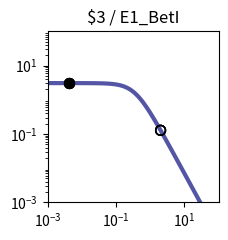

Write Python code to recreate this figure. (Note: this script raises an exception after producing the figure.)
import matplotlib.pyplot as plt
import matplotlib.ticker as ticker
import numpy as np

fig, ax = plt.subplots(figsize=(2.5,2.5))

plt.xlim(1.000000e-03, 1.000000e+02)
plt.ylim(1.000000e-03, 1.000000e+02)

x = np.array([1.000000e-03,1.122018e-03,1.258925e-03,1.412538e-03,1.584893e-03,1.778279e-03,1.995262e-03,2.238721e-03,2.511886e-03,2.818383e-03,3.162278e-03,3.548134e-03,3.981072e-03,4.466836e-03,5.011872e-03,5.623413e-03,6.309573e-03,7.079458e-03,7.943282e-03,8.912509e-03,1.000000e-02,1.122018e-02,1.258925e-02,1.412538e-02,1.584893e-02,1.778279e-02,1.995262e-02,2.238721e-02,2.511886e-02,2.818383e-02,3.162278e-02,3.548134e-02,3.981072e-02,4.466836e-02,5.011872e-02,5.623413e-02,6.309573e-02,7.079458e-02,7.943282e-02,8.912509e-02,1.000000e-01,1.122018e-01,1.258925e-01,1.412538e-01,1.584893e-01,1.778279e-01,1.995262e-01,2.238721e-01,2.511886e-01,2.818383e-01,3.162278e-01,3.548134e-01,3.981072e-01,4.466836e-01,5.011872e-01,5.623413e-01,6.309573e-01,7.079458e-01,7.943282e-01,8.912509e-01,1.000000e+00,1.122018e+00,1.258925e+00,1.412538e+00,1.584893e+00,1.778279e+00,1.995262e+00,2.238721e+00,2.511886e+00,2.818383e+00,3.162278e+00,3.548134e+00,3.981072e+00,4.466836e+00,5.011872e+00,5.623413e+00,6.309573e+00,7.079458e+00,7.943282e+00,8.912509e+00,1.000000e+01,1.122018e+01,1.258925e+01,1.412538e+01,1.584893e+01,1.778279e+01,1.995262e+01,2.238721e+01,2.511886e+01,2.818383e+01,3.162278e+01,3.548134e+01,3.981072e+01,4.466836e+01,5.011872e+01,5.623413e+01,6.309573e+01,7.079458e+01,7.943282e+01,8.912509e+01,1.000000e+02,])
y = np.array([3.064938e+00,3.064923e+00,3.064905e+00,3.064883e+00,3.064855e+00,3.064821e+00,3.064779e+00,3.064727e+00,3.064663e+00,3.064584e+00,3.064486e+00,3.064366e+00,3.064217e+00,3.064033e+00,3.063806e+00,3.063525e+00,3.063179e+00,3.062752e+00,3.062224e+00,3.061572e+00,3.060768e+00,3.059776e+00,3.058551e+00,3.057039e+00,3.055175e+00,3.052876e+00,3.050041e+00,3.046548e+00,3.042245e+00,3.036947e+00,3.030430e+00,3.022421e+00,3.012588e+00,3.000533e+00,2.985777e+00,2.967755e+00,2.945795e+00,2.919121e+00,2.886839e+00,2.847944e+00,2.801333e+00,2.745835e+00,2.680259e+00,2.603476e+00,2.514515e+00,2.412703e+00,2.297807e+00,2.170178e+00,2.030873e+00,1.881706e+00,1.725216e+00,1.564534e+00,1.403144e+00,1.244593e+00,1.092183e+00,9.487108e-01,8.162870e-01,6.962659e-01,5.892676e-01,4.952741e-01,4.137677e-01,3.438797e-01,2.845294e-01,2.345395e-01,1.927237e-01,1.579471e-01,1.291638e-01,1.054355e-01,8.593860e-02,6.996184e-02,5.689857e-02,4.623681e-02,3.754794e-02,3.047541e-02,2.472418e-02,2.005113e-02,1.625660e-02,1.317705e-02,1.067883e-02,8.652897e-03,7.010433e-03,5.679157e-03,4.600309e-03,3.726156e-03,3.017946e-03,2.444234e-03,1.979515e-03,1.603106e-03,1.298241e-03,1.051333e-03,8.513706e-04,6.894323e-04,5.582905e-04,4.520904e-04,3.660896e-04,2.964472e-04,2.400520e-04,1.943846e-04,1.574045e-04,1.274592e-04,1.032107e-04,])
c = "#5455a4"

hi_x = np.array([4.200000e-03,4.200000e-03,4.200000e-03,4.200000e-03,])
hi_y = np.array([3.064136e+00,3.064136e+00,3.064136e+00,3.064136e+00,])
lo_x = np.array([2.008200e+00,2.008200e+00,2.008200e+00,2.008200e+00,])
lo_y = np.array([1.277059e-01,1.277059e-01,1.277059e-01,1.277059e-01,])

plt.loglog(x,y,lw=3,color=c)
plt.scatter(hi_x,hi_y,marker='o',s=50,color='black',zorder=10)
plt.scatter(lo_x,lo_y,marker='o',s=50,edgecolors='black',color='none',zorder=10)

plt.title("$3 / E1_BetI")

ax.xaxis.set_major_locator(ticker.LogLocator(numticks=3))
ax.yaxis.set_major_locator(ticker.LogLocator(numticks=3))

ax.set_aspect('equal')
plt.tight_layout()

plt.savefig("/content/output/0x41/response_plot_$3_E1_BetI.png", bbox_inches='tight')
